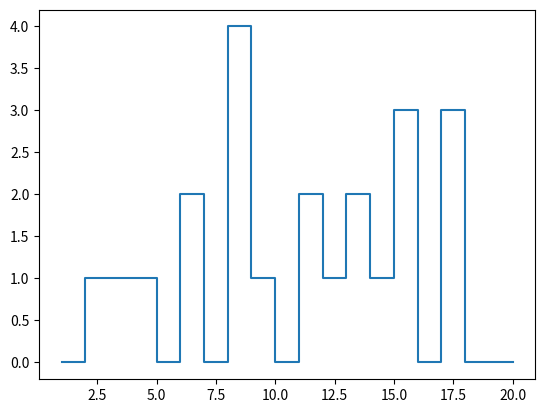

The matplotlib source for this figure:


import random
import time
import numpy as np
import matplotlib.pyplot as plt
global seconde, nombreMob, tempsGeneral, tempsMinSpawn

tempsMinSpawn=3
def fonctionGolem(temps): 
    if temps<2:
        return 0
    if temps>15:
        re= -temps/2.5+10
        if re <1:
            return 1
        return re
    return temps/6+1

def convertir_temps(temps_en_secondes):
  minutes = temps_en_secondes // 60
  secondes = temps_en_secondes % 60
  return minutes, secondes

def tirerMob(fonctionP):
    global tempsGeneral, nombreMob, tempsMinSpawn,seconde
    reussi=random.randint(0,150)
    s=tempsGeneral*60+seconde
    t=s/60

    if reussi<fonctionP(t):
        nombreMob+=1
        print("un mob spawn a t=",convertir_temps(s)[0],":", convertir_temps(s)[1])

def faireUneSimulation(nombreDeMinuteSimu, f):
    global seconde, nombreMob, tempsGeneral,seconde
    seconde, nombreMob, tempsGeneral=0,0,0
    listesPlt=[[],[]]
    while tempsGeneral<nombreDeMinuteSimu:
        tirerMob(f)
        seconde+=1
        if seconde==60:
            seconde=0
            tempsGeneral+=1
            #print("a temps t=",tempsGeneral,"min, il y a eu", nombreMob, "mob qui ont spawn dans la derniere minute")
            listesPlt[0].append(tempsGeneral)
            listesPlt[1].append(nombreMob)
            nombreMob=0
    return listesPlt
    

listesPlt=faireUneSimulation(20, fonctionGolem)



plt.step(listesPlt[0], listesPlt[1])

plt.show() # affiche la figure à l'écran